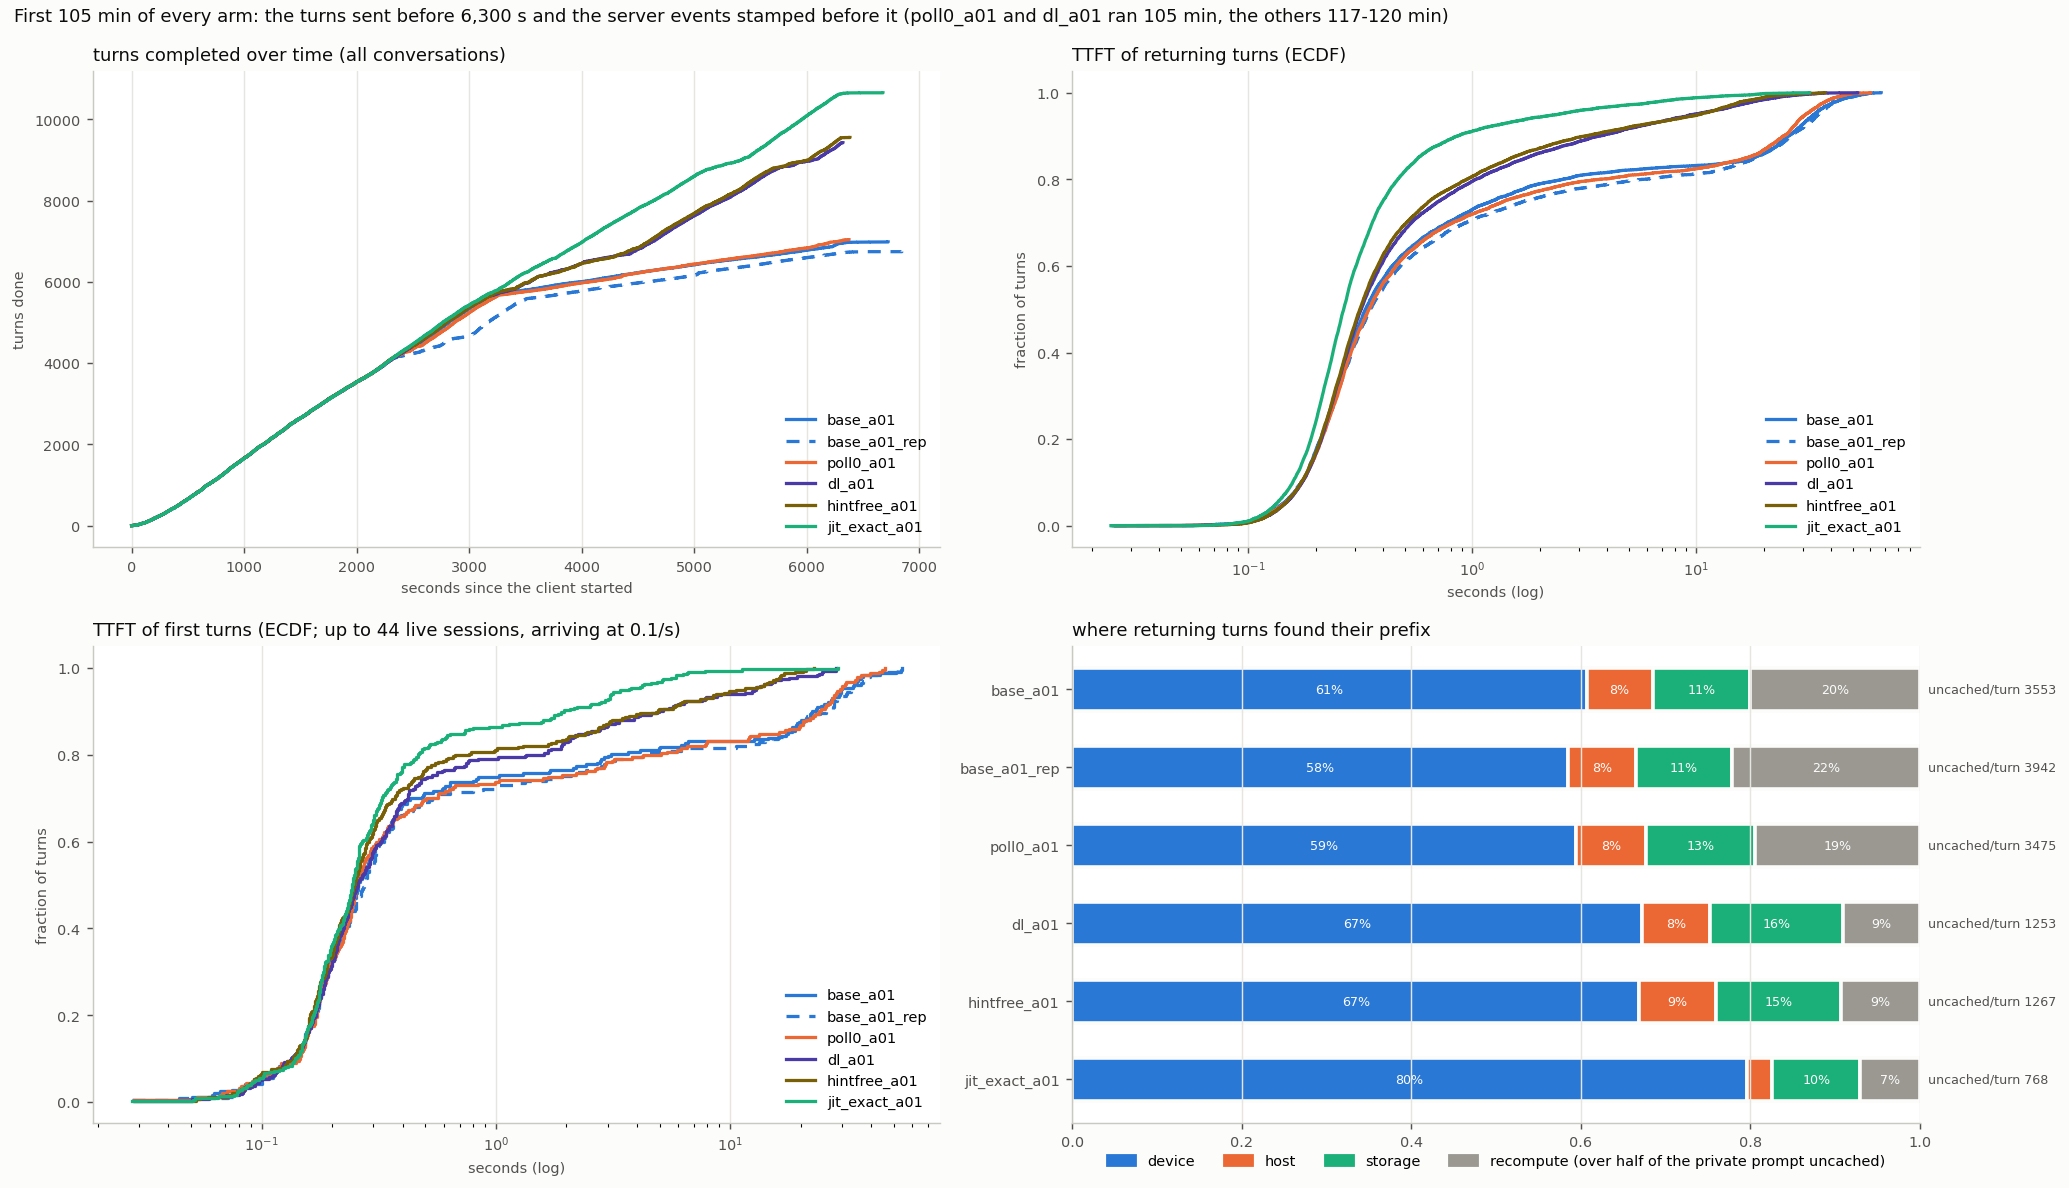

Source data for this figure (header and first rows):
arm, turns, conversations, wall_s, turn0_ttft_p50, ret_ttft_mean, ret_ttft_p50, ret_ttft_p90, ret_ttft_p99, ret_uncached_mean, ret_uncached_total, t95_done_s, uncached_total, hits_device, hits_host, hits_storage, cold_returns, d2h_tokens, h2d_tokens, h2s_tokens, s2h_tokens, evict_device_tokens, evict_host_tokens, peak_queue
base_a01, 6984, 243, 6723, 0.26, 5.473, 0.334, 25.79, 49.3, 3553, 23952850, 5608, 24938572, 4090, 525, 775, 1351, 25937280, 24939456, 25937280, 31783424, 50296512, 58553728, 20
base_a01_rep, 6745, 234, 6845, 0.27, 5.806, 0.351, 26.58, 43.68, 3942, 25664812, 5543, 26580015, 3807, 523, 739, 1442, 27442624, 23390144, 27438464, 31919552, 50283200, 59930880, 20
poll0_a01, 7040, 244, 6375, 0.26, 5.2, 0.345, 24.49, 42.81, 3475, 23617104, 5645, 24608523, 4035, 567, 874, 1320, 25671680, 27245184, 25671680, 31540416, 52335232, 57009920, 20
dl_a01, 9426, 316, 6322, 0.26, 1.688, 0.319, 3.691, 23.4, 1253, 11411682, 5978, 12776874, 6126, 728, 1434, 822, 13905920, 44057152, 13905728, 29855424, 57789248, 43049344, 17
hintfree_a01, 9554, 319, 6384, 0.25, 1.563, 0.315, 3.184, 20.39, 1267, 11699870, 6051, 13073798, 6180, 830, 1368, 857, 14237696, 44198208, 14237696, 27946496, 58250048, 41477696, 16
jit_exact_a01, 10655, 348, 6677, 0.24, 0.71, 0.266, 0.857, 11.32, 768, 7914306, 6017, 9354792, 8201, 314, 1065, 727, 10965056, 30315904, 10965056, 8760768, 40812608, 33491648, 15
